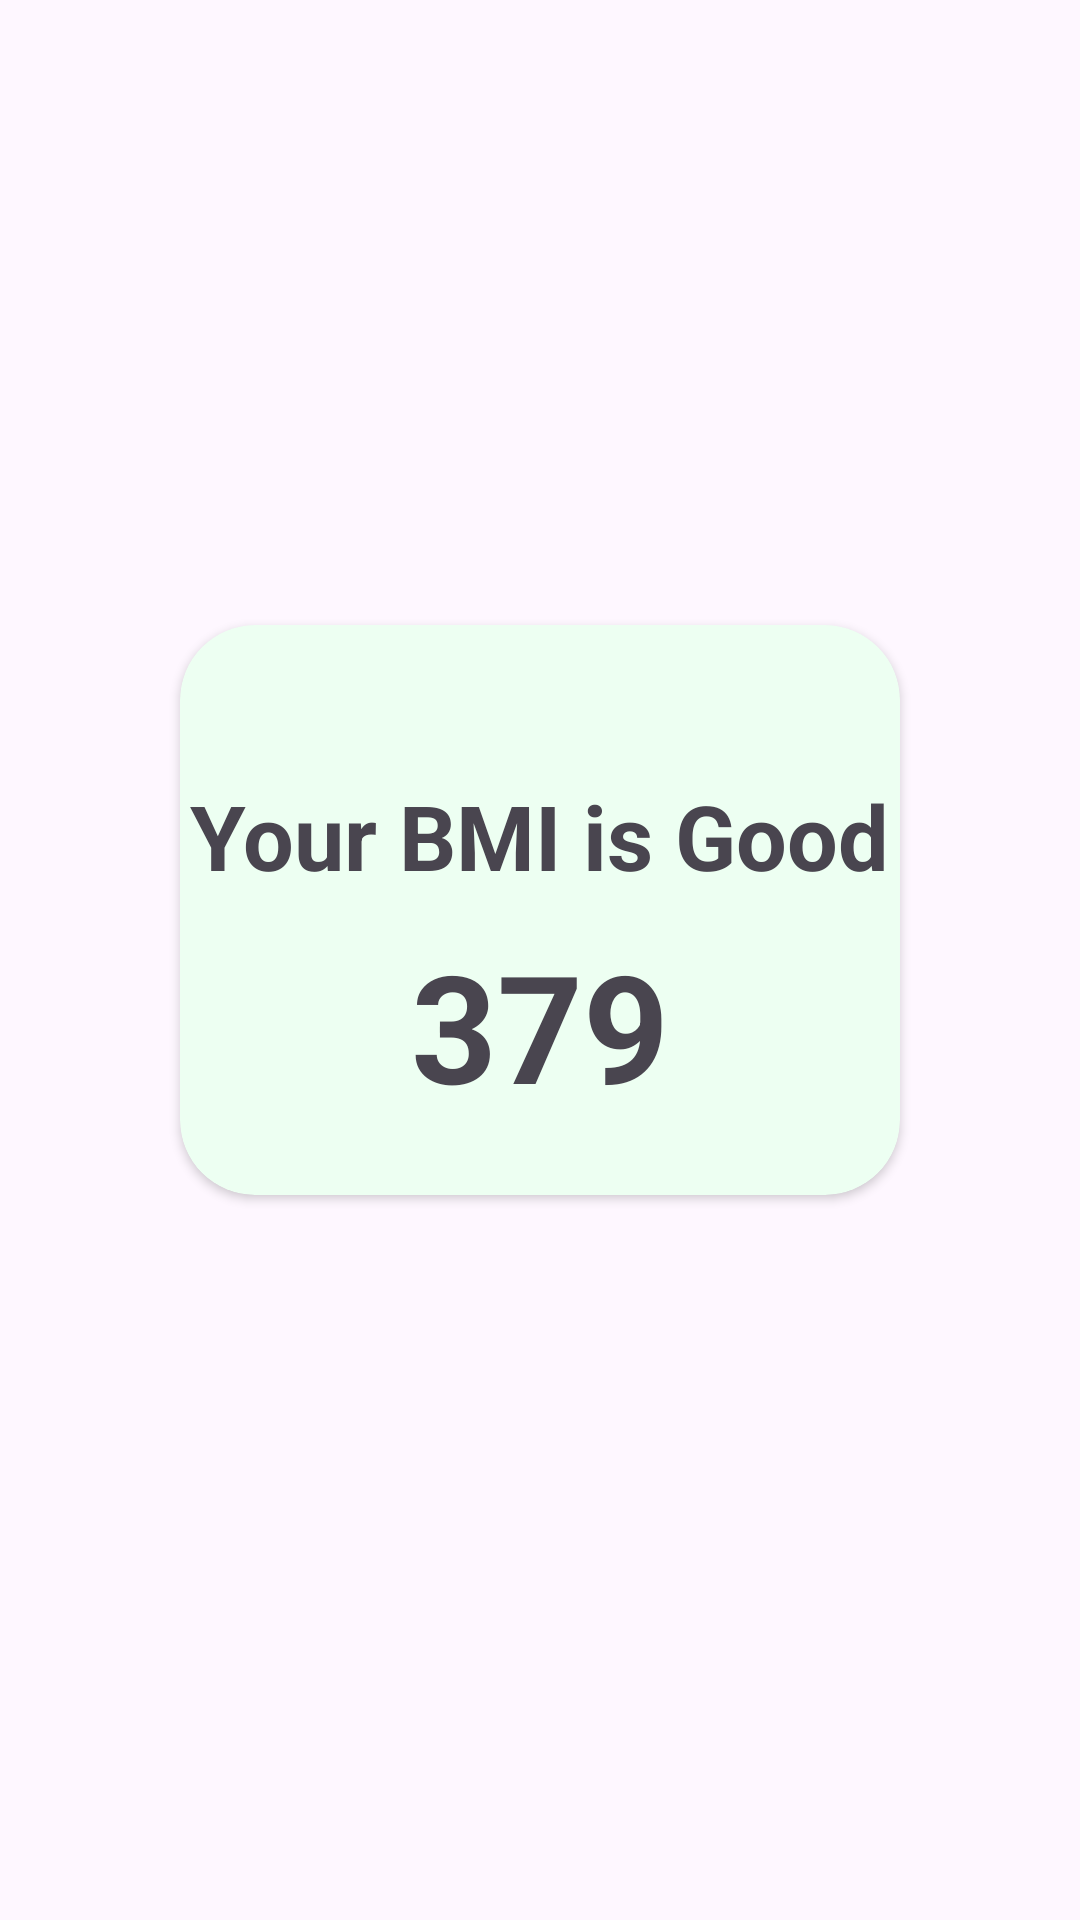

Reconstruct the res/layout file that produces this screen, plus the resources it refers to.
<!-- AndroidManifest.xml: application theme Theme.BeginnersGYMApp -->
<!-- res/layout/fragment_bmi.xml -->
<?xml version="1.0" encoding="utf-8"?>
<androidx.constraintlayout.widget.ConstraintLayout xmlns:android="http://schemas.android.com/apk/res/android"
    xmlns:app="http://schemas.android.com/apk/res-auto"
    xmlns:tools="http://schemas.android.com/tools"
    android:layout_width="match_parent"
    android:layout_height="match_parent"

    tools:context=".Bmi">


    <androidx.cardview.widget.CardView
        android:id="@+id/cardView"
        android:layout_width="0dp"
        android:layout_height="190dp"
        android:layout_marginStart="60dp"
        android:layout_marginEnd="60dp"
        android:backgroundTint="#EDFFF2"
        app:cardCornerRadius="25dp"
        app:layout_constraintBottom_toBottomOf="parent"
        app:layout_constraintEnd_toEndOf="parent"
        app:layout_constraintHorizontal_bias="1.0"
        app:layout_constraintStart_toStartOf="parent"
        app:layout_constraintTop_toTopOf="parent"
        app:layout_constraintVertical_bias="0.463">

        <TextView
            android:layout_width="wrap_content"
            android:layout_height="wrap_content"
            android:layout_gravity="center_horizontal"
            android:layout_marginTop="50dp"
            android:text="Your BMI is Good"
            android:textSize="30dp"
            android:textStyle="bold" />


        <TextView
            android:layout_width="wrap_content"
            android:layout_height="wrap_content"
            android:layout_gravity="center_horizontal"
            android:layout_marginTop="100dp"
            android:text="379"
            android:textSize="50dp"
            android:textStyle="bold" />
    </androidx.cardview.widget.CardView>


</androidx.constraintlayout.widget.ConstraintLayout>
<!-- resources referenced by this layout -->
<resources>
  <style name="Theme.BeginnersGYMApp" parent="Base.Theme.BeginnersGYMApp" />
  <style name="Base.Theme.BeginnersGYMApp" parent="Theme.Material3.DayNight.NoActionBar">
          
          
          <item name="bottomSheetDialogTheme">@style/AppBottomSheetDialogTheme</item>
      </style>
  <style name="AppBottomSheetDialogTheme" parent="Theme.Design.Light.BottomSheetDialog">
          <item name="bottomSheetStyle">@style/AppModalStyle</item>
      </style>
  <style name="AppModalStyle" parent="Widget.Design.BottomSheet.Modal">
          <item name="android:background">@drawable/background_bottom</item>
      </style>
  <!-- drawable background_bottom (drawable) -->
  <?xml version="1.0" encoding="utf-8"?>
  <shape xmlns:android="http://schemas.android.com/apk/res/android">
  
      <solid android:color="#AFCFFF"/>
      <corners android:topLeftRadius="30dp" android:topRightRadius="30dp"/>
  </shape>
</resources>
